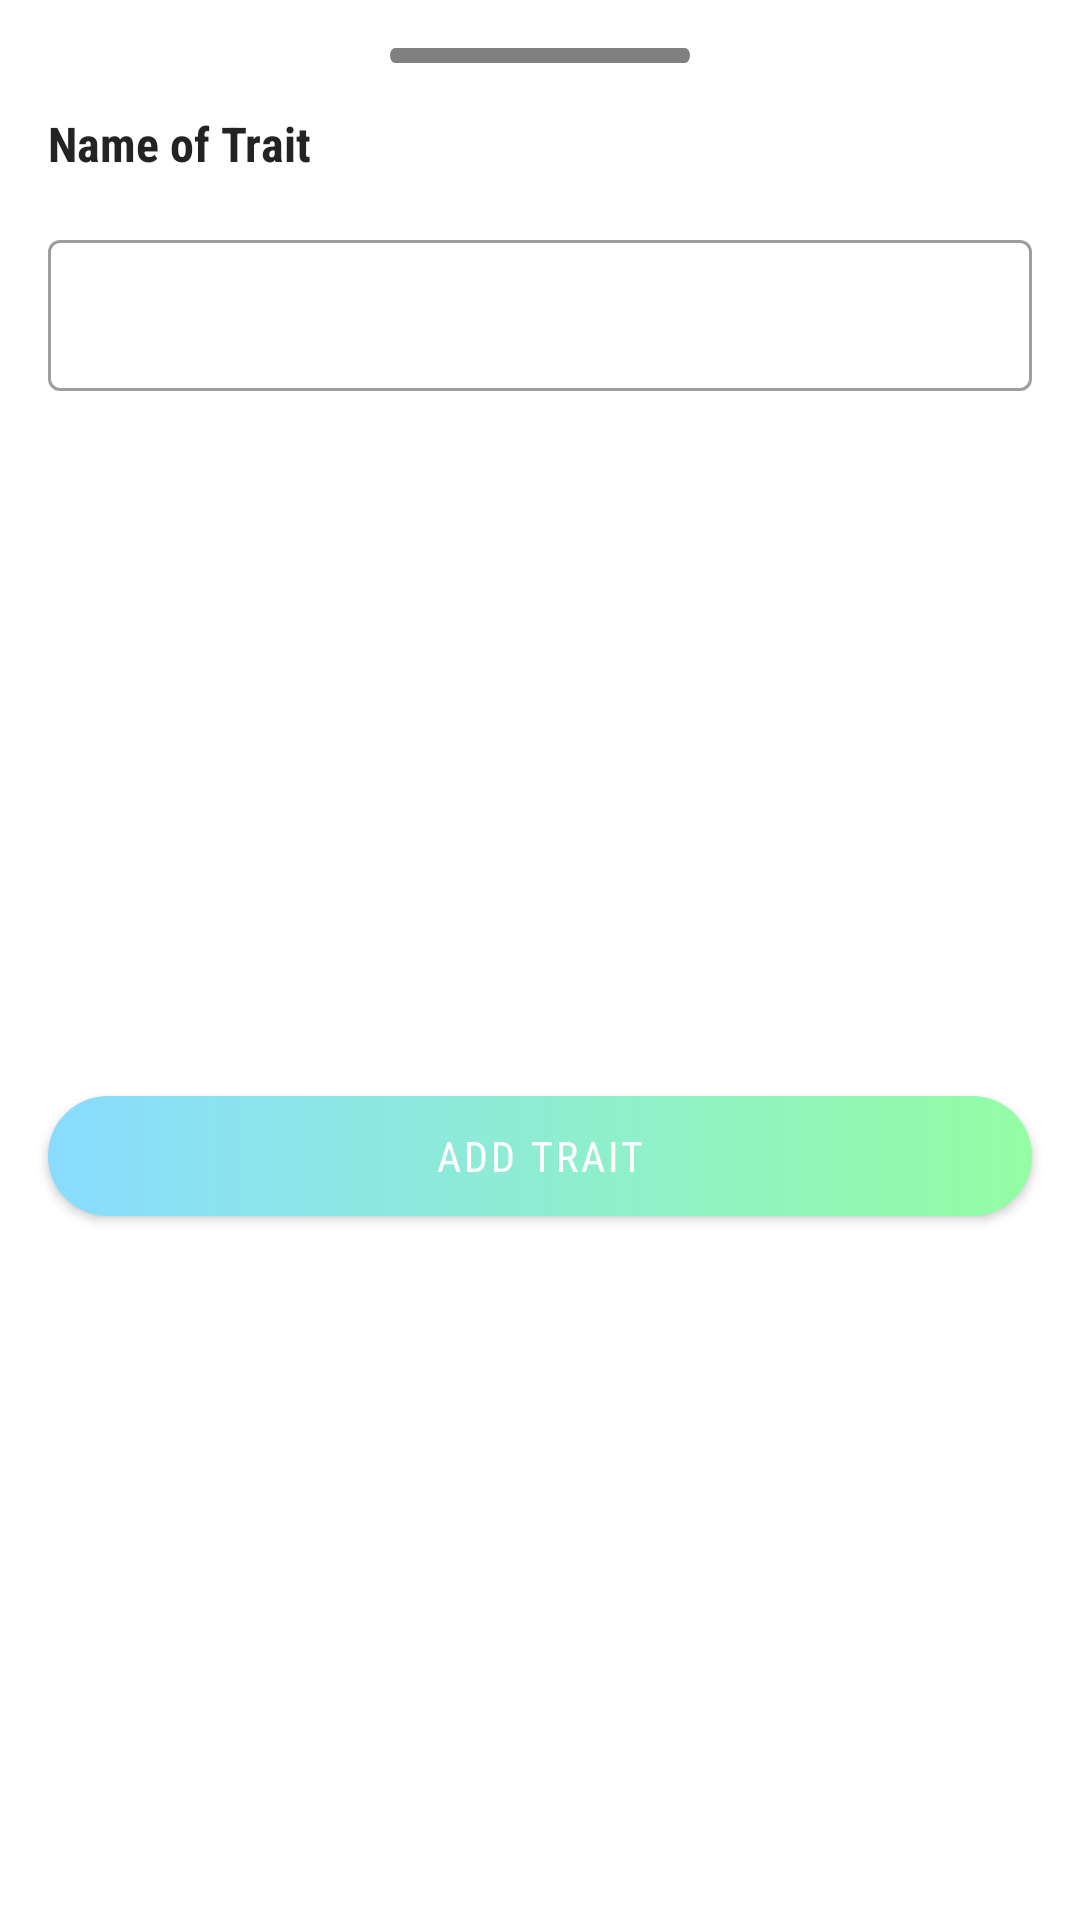

Android layout source for this screen:
<!-- AndroidManifest.xml: application theme Theme.Default -->
<!-- res/layout/bottom_sheet_new_chip.xml -->
<?xml version="1.0" encoding="utf-8"?>
<androidx.constraintlayout.widget.ConstraintLayout xmlns:android="http://schemas.android.com/apk/res/android"
    xmlns:app="http://schemas.android.com/apk/res-auto"
    android:layout_width="match_parent"
    android:layout_height="wrap_content">

    <TextView
        android:id="@+id/tvCreateTrait"
        android:layout_width="wrap_content"
        android:layout_height="wrap_content"
        android:layout_marginTop="16dp"
        android:text="@string/name_of_trait"
        android:textAppearance="@style/Title"
        android:textSize="16sp"
        app:layout_constraintStart_toStartOf="@+id/tilNewChip"
        app:layout_constraintTop_toBottomOf="@+id/imgDrag" />

    <com.google.android.material.textfield.TextInputLayout
        android:id="@+id/tilNewChip"
        style="@style/TextInputLayoutThemeWarning"
        android:layout_width="0dp"
        android:layout_height="wrap_content"
        android:layout_marginStart="16dp"
        android:layout_marginTop="16dp"
        android:layout_marginEnd="16dp"
        app:boxBackgroundColor="@color/content_background"
        app:errorEnabled="false"
        app:layout_constraintEnd_toEndOf="parent"
        app:layout_constraintStart_toStartOf="parent"
        app:layout_constraintTop_toBottomOf="@+id/tvCreateTrait">

        <com.google.android.material.textfield.TextInputEditText
            android:id="@+id/tietNewChip"
            android:layout_width="match_parent"
            android:layout_height="wrap_content"
            android:inputType="text"
            android:lines="1"
            android:maxLines="1"
            android:textSize="12sp" />

    </com.google.android.material.textfield.TextInputLayout>

    <androidx.appcompat.widget.AppCompatButton
        android:id="@+id/btnAddTrait"
        style="@style/GradientButton"
        android:layout_width="0dp"
        android:layout_height="wrap_content"
        android:layout_marginTop="16dp"
        android:layout_marginBottom="16dp"
        android:onClick="addTrait"
        android:paddingStart="18dp"
        android:paddingEnd="18dp"
        android:text="@string/add_trait"
        app:layout_constraintBottom_toBottomOf="parent"
        app:layout_constraintEnd_toEndOf="@+id/tilNewChip"
        app:layout_constraintStart_toStartOf="@+id/tilNewChip"
        app:layout_constraintTop_toBottomOf="@+id/tilNewChip">

    </androidx.appcompat.widget.AppCompatButton>

    <ImageView
        android:id="@+id/imgDrag"
        android:layout_width="wrap_content"
        android:layout_height="wrap_content"
        android:layout_marginStart="8dp"
        android:layout_marginTop="16dp"
        android:layout_marginEnd="8dp"
        app:layout_constraintEnd_toEndOf="parent"
        app:layout_constraintStart_toStartOf="parent"
        app:layout_constraintTop_toTopOf="parent"
        app:srcCompat="@drawable/ic_drag"
        app:tint="@color/drag"
        android:contentDescription="TODO" />

</androidx.constraintlayout.widget.ConstraintLayout>
<!-- resources referenced by this layout -->
<resources>
  <color name="content_background">#ffffff</color>
  <color name="drag">@color/baseTextColor</color>
  <!-- drawable ic_drag (drawable) -->
  <vector xmlns:android="http://schemas.android.com/apk/res/android"
      android:width="100dp"
      android:height="5dp"
      android:viewportWidth="300"
      android:viewportHeight="10">
    <path
        android:pathData="M5,0L295,0A5,5 0,0 1,300 5L300,5A5,5 0,0 1,295 10L5,10A5,5 0,0 1,0 5L0,5A5,5 0,0 1,5 0z"
        android:fillColor="#000000"/>
  </vector>
  <string name="add_trait">Add Trait</string>
  <string name="name_of_trait">Name of Trait</string>
  <style name="TextInputLayoutThemeWarning" parent="@style/Widget.MaterialComponents.TextInputLayout.OutlinedBox">
          <item name="boxStrokeErrorColor">@color/warning_color</item>
          <item name="errorTextColor">@color/warning_color</item>
          <item name="errorIconTint">@color/warning_color</item>
          <item name="errorIconDrawable">@drawable/ic_baseline_warning_24</item>
          <item name="textAppearanceCaption">@style/TextAppearanceTextInputLayout</item>
      </style>
  <style name="Title" parent="Widget.MaterialComponents.TextView">
          <item name="android:ellipsize">end</item>
          <item name="android:fontFamily">sans-serif</item>
          <item name="android:textStyle">bold</item>
          <item name="android:textColor">@color/titleTextColor</item>
          <item name="android:textSize">18sp</item>
      </style>
  <color name="baseTextColor">#808080</color>
  <color name="toolbar">#fff</color>
  <color name="warning_color">#FFC107</color>
  <style name="TextAppearanceTextInputLayout" parent="@style/TextAppearance.AppCompat.Caption">
          <item name="android:textSize">10sp</item>
      </style>
  <color name="titleTextColor">#232323</color>
  <color name="colorPrimary">#86DA8A</color>
  <color name="colorPrimaryDark">#51B35D</color>
  <color name="colorAccent">#98ee99</color>
  <style name="CondensedFont" parent="android:Widget.TextView">
          <item name="android:fontFamily">sans-serif-condensed</item>
      </style>
  <style name="CustomBottomSheetDialog" parent="@style/ThemeOverlay.MaterialComponents.BottomSheetDialog">
          <item name="bottomSheetStyle">@style/CustomBottomSheet</item>
      </style>
  <style name="NegativeChipStyle" parent="@style/ChipStyle">
          <item name="android:textColor">@color/error_color</item>
          <item name="chipStrokeColor">@color/error_color</item>
          <item name="rippleColor">@color/error_color</item>
      </style>
  <style name="Snackbar.Action.Button" parent="@style/Widget.MaterialComponents.Button.TextButton.Snackbar">
          <item name="android:textColor">@color/colorAccent</item>
      </style>
  <color name="fab_ripple">#40FFFFFF</color>
  <color name="gradient_start">#89DCFF</color>
  <color name="gradient_end">#93FEA4</color>
  <style name="CustomBottomSheet" parent="Widget.MaterialComponents.BottomSheet">
          <item name="backgroundColor">@color/content_background</item>
          <item name="shapeAppearanceOverlay">@style/CustomShapeAppearanceBottomSheetDialog</item>
      </style>
  <color name="chip_stroke_color">@color/medGreen</color>
  <color name="background">#F5F5F5</color>
  <color name="closeColor">#606060</color>
  <color name="medGreen">#8bc34a</color>
  <color name="error_color">#F44336</color>
  <style name="CustomShapeAppearanceBottomSheetDialog" parent="">
          <item name="cornerFamily">rounded</item>
          <item name="cornerSizeTopRight">16dp</item>
          <item name="cornerSizeTopLeft">16dp</item>
          <item name="cornerSizeBottomRight">0dp</item>
          <item name="cornerSizeBottomLeft">0dp</item>
      </style>
</resources>
